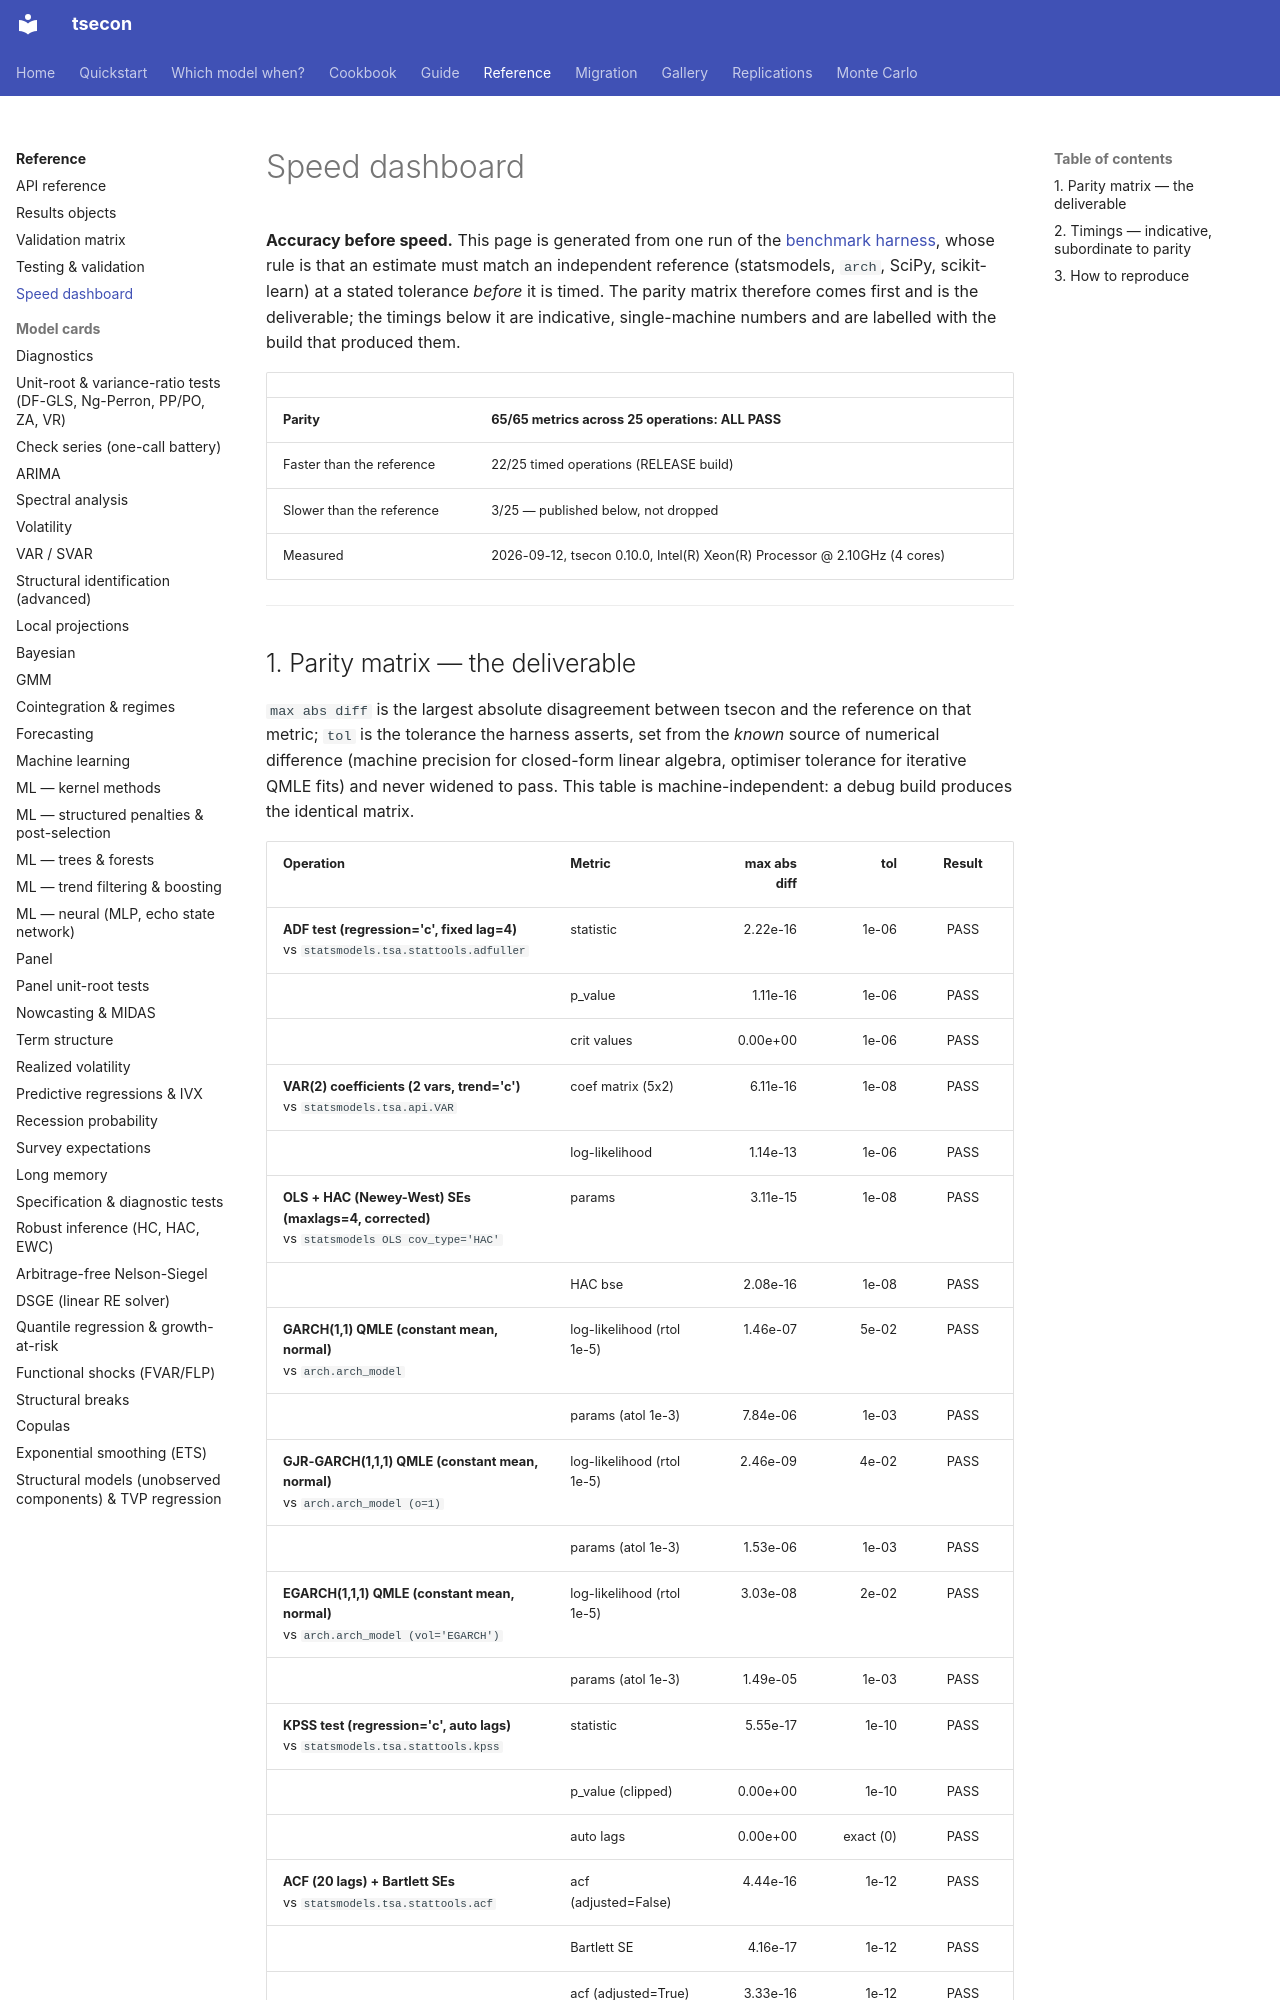

repository: cacoleman16/tsecon · page: reference/speed/index.html · generator: mkdocs

<!-- GENERATED by benchmarks/render_dashboard.py from benchmarks/results/latest.json.
     Do not edit by hand: re-run `python benchmarks/bench.py --json benchmarks/results/latest.json`
     and then `python benchmarks/render_dashboard.py`. -->

# Speed dashboard

**Accuracy before speed.** This page is generated from one run of the
[benchmark harness](https://github.com/cacoleman16/tsecon/blob/main/benchmarks/README.md), whose rule is that an estimate must
match an independent reference (statsmodels, `arch`, SciPy, scikit-learn) at a
stated tolerance *before* it is timed. The parity matrix therefore comes
first and is the deliverable; the timings below it are indicative,
single-machine numbers and are labelled with the build that produced them.

| | |
|---|---|
| **Parity** | **65/65 metrics across 25 operations: ALL PASS** |
| Faster than the reference | 22/25 timed operations (RELEASE build) |
| Slower than the reference | 3/25 — published below, not dropped |
| Measured | 2026-09-12, tsecon 0.10.0, Intel(R) Xeon(R) Processor @ 2.10GHz (4 cores) |

---
